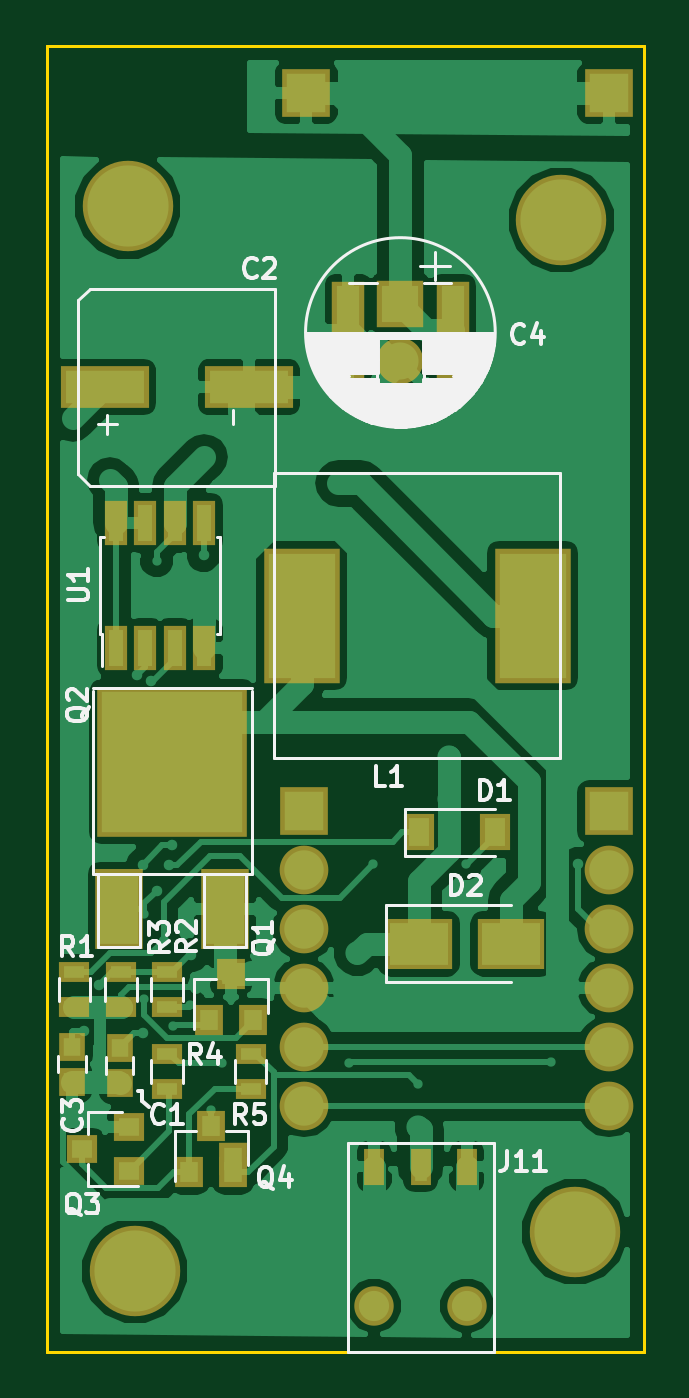
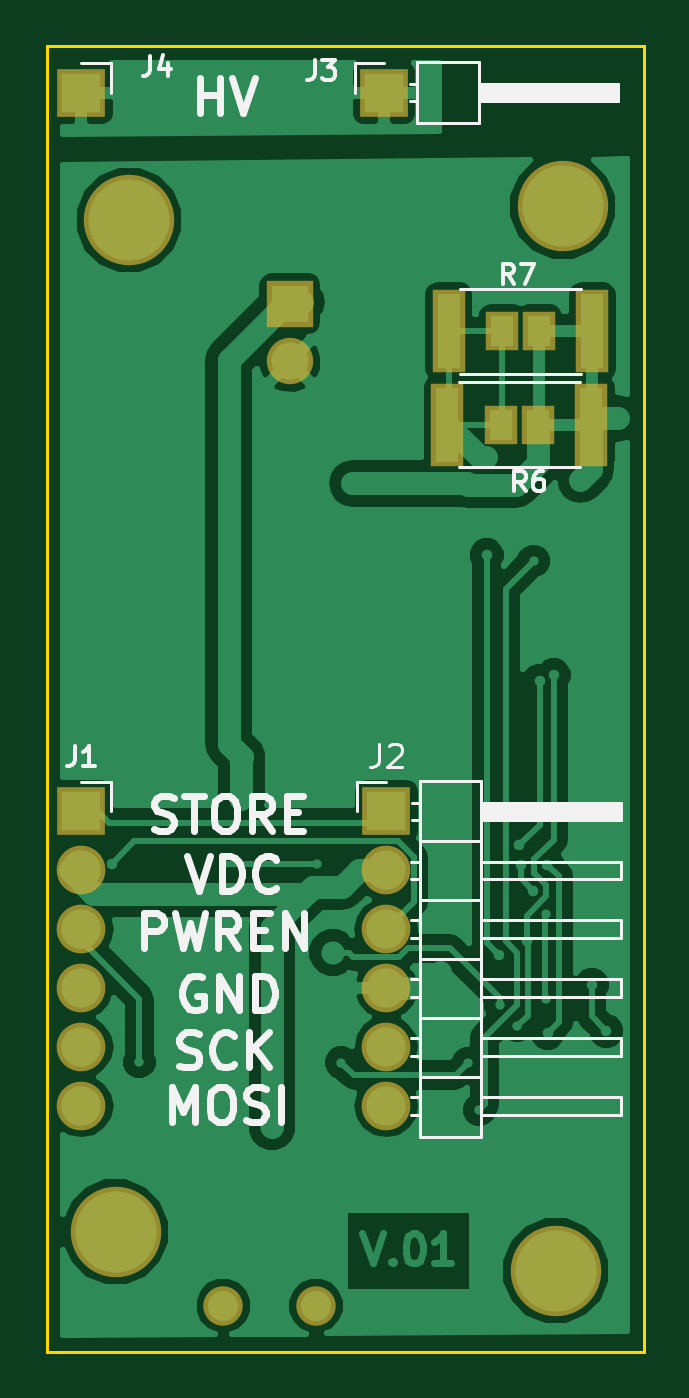
Circuit board: 12 layer files. Board 25.8 x 56.3 mm.
- bottom_copper: nixie_tube-B.Cu.gbl (37608 bytes)
- bottom_mask: nixie_tube-B.Mask.gbs (1385 bytes)
- paste: nixie_tube-B.Paste.gbp (672 bytes)
- bottom_silk: nixie_tube-B.SilkS.gbo (12620 bytes)
- outline: nixie_tube-Edge.Cuts.gko (813 bytes)
- outline: nixie_tube-Edge.Cuts.gm1 (813 bytes)
- top_copper: nixie_tube-F.Cu.gtl (60439 bytes)
- top_mask: nixie_tube-F.Mask.gts (2722 bytes)
- paste: nixie_tube-F.Paste.gtp (2004 bytes)
- top_silk: nixie_tube-F.SilkS.gto (21375 bytes)
- drill: nixie_tube-NPTH.drl (178 bytes)
- drill: nixie_tube.drl (1163 bytes)

=== bottom_copper: nixie_tube-B.Cu.gbl (37608 bytes, source omitted) ===
=== bottom_mask: nixie_tube-B.Mask.gbs ===
%TF.GenerationSoftware,KiCad,Pcbnew,4.0.7*%
%TF.CreationDate,2017-11-16T21:22:26+08:00*%
%TF.ProjectId,nixie_tube,6E697869655F747562652E6B69636164,rev?*%
%TF.FileFunction,Soldermask,Bot*%
%FSLAX46Y46*%
G04 Gerber Fmt 4.6, Leading zero omitted, Abs format (unit mm)*
G04 Created by KiCad (PCBNEW 4.0.7) date 11/16/17 21:22:26*
%MOMM*%
%LPD*%
G01*
G04 APERTURE LIST*
%ADD10C,0.100000*%
%ADD11R,1.400000X3.600000*%
%ADD12R,1.400000X1.700000*%
%ADD13C,3.900000*%
%ADD14R,2.000000X2.000000*%
%ADD15C,2.000000*%
%ADD16C,1.700000*%
%ADD17R,2.100000X2.100000*%
%ADD18O,2.100000X2.100000*%
G04 APERTURE END LIST*
D10*
D11*
X2220000Y-12300000D03*
X8420000Y-12300000D03*
D12*
X4520000Y-12300000D03*
X6120000Y-12300000D03*
D11*
X2270000Y-16320000D03*
X8470000Y-16320000D03*
D12*
X4570000Y-16320000D03*
X6170000Y-16320000D03*
D13*
X22780000Y-51120000D03*
X3800000Y-52800000D03*
X22200000Y-7500000D03*
X3500000Y-6900000D03*
D14*
X15260000Y-11095000D03*
D15*
X15260000Y-13595000D03*
D16*
X14130000Y-54310000D03*
X18130000Y-54310000D03*
D17*
X11200000Y-2000000D03*
X24250000Y-33000000D03*
D18*
X24250000Y-35540000D03*
X24250000Y-38080000D03*
X24250000Y-40620000D03*
X24250000Y-43160000D03*
X24250000Y-45700000D03*
D17*
X11100000Y-33000000D03*
D18*
X11100000Y-35540000D03*
X11100000Y-38080000D03*
X11100000Y-40620000D03*
X11100000Y-43160000D03*
X11100000Y-45700000D03*
D17*
X24250000Y-2000000D03*
M02*

=== paste: nixie_tube-B.Paste.gbp ===
%TF.GenerationSoftware,KiCad,Pcbnew,4.0.7*%
%TF.CreationDate,2017-11-16T21:22:26+08:00*%
%TF.ProjectId,nixie_tube,6E697869655F747562652E6B69636164,rev?*%
%TF.FileFunction,Paste,Bot*%
%FSLAX46Y46*%
G04 Gerber Fmt 4.6, Leading zero omitted, Abs format (unit mm)*
G04 Created by KiCad (PCBNEW 4.0.7) date 11/16/17 21:22:26*
%MOMM*%
%LPD*%
G01*
G04 APERTURE LIST*
%ADD10C,0.100000*%
%ADD11R,1.000000X3.200000*%
%ADD12R,1.000000X1.300000*%
G04 APERTURE END LIST*
D10*
D11*
X2220000Y-12300000D03*
X8420000Y-12300000D03*
D12*
X4520000Y-12300000D03*
X6120000Y-12300000D03*
D11*
X2270000Y-16320000D03*
X8470000Y-16320000D03*
D12*
X4570000Y-16320000D03*
X6170000Y-16320000D03*
M02*

=== bottom_silk: nixie_tube-B.SilkS.gbo (12620 bytes, source omitted) ===
=== outline: nixie_tube-Edge.Cuts.gko ===
%TF.GenerationSoftware,KiCad,Pcbnew,4.0.7*%
%TF.CreationDate,2017-11-16T21:22:26+08:00*%
%TF.ProjectId,nixie_tube,6E697869655F747562652E6B69636164,rev?*%
%TF.FileFunction,Profile,NP*%
%FSLAX46Y46*%
G04 Gerber Fmt 4.6, Leading zero omitted, Abs format (unit mm)*
G04 Created by KiCad (PCBNEW 4.0.7) date 11/16/17 21:22:26*
%MOMM*%
%LPD*%
G01*
G04 APERTURE LIST*
%ADD10C,0.100000*%
%ADD11C,0.150000*%
G04 APERTURE END LIST*
D10*
D11*
X25750000Y-56300000D02*
X0Y-56300000D01*
X25750000Y-54700000D02*
X25750000Y-56300000D01*
X25750000Y-54700000D02*
X25750000Y-51700000D01*
X0Y-56300000D02*
X0Y-51700000D01*
X23250000Y0D02*
X25750000Y0D01*
X25750000Y-47700000D02*
X25750000Y-51700000D01*
X0Y-47700000D02*
X0Y-51700000D01*
X23250000Y0D02*
X0Y0D01*
X25750000Y-47700000D02*
X25750000Y0D01*
X0Y0D02*
X0Y-47700000D01*
M02*

=== outline: nixie_tube-Edge.Cuts.gm1 ===
%TF.GenerationSoftware,KiCad,Pcbnew,4.0.7*%
%TF.CreationDate,2017-11-22T17:49:31+08:00*%
%TF.ProjectId,nixie_tube,6E697869655F747562652E6B69636164,rev?*%
%TF.FileFunction,Profile,NP*%
%FSLAX46Y46*%
G04 Gerber Fmt 4.6, Leading zero omitted, Abs format (unit mm)*
G04 Created by KiCad (PCBNEW 4.0.7) date 11/22/17 17:49:31*
%MOMM*%
%LPD*%
G01*
G04 APERTURE LIST*
%ADD10C,0.100000*%
%ADD11C,0.150000*%
G04 APERTURE END LIST*
D10*
D11*
X25750000Y-56300000D02*
X0Y-56300000D01*
X25750000Y-54700000D02*
X25750000Y-56300000D01*
X25750000Y-54700000D02*
X25750000Y-51700000D01*
X0Y-56300000D02*
X0Y-51700000D01*
X23250000Y0D02*
X25750000Y0D01*
X25750000Y-47700000D02*
X25750000Y-51700000D01*
X0Y-47700000D02*
X0Y-51700000D01*
X23250000Y0D02*
X0Y0D01*
X25750000Y-47700000D02*
X25750000Y0D01*
X0Y0D02*
X0Y-47700000D01*
M02*

=== top_copper: nixie_tube-F.Cu.gtl (60439 bytes, source omitted) ===
=== top_mask: nixie_tube-F.Mask.gts ===
%TF.GenerationSoftware,KiCad,Pcbnew,4.0.7*%
%TF.CreationDate,2017-11-16T21:22:26+08:00*%
%TF.ProjectId,nixie_tube,6E697869655F747562652E6B69636164,rev?*%
%TF.FileFunction,Soldermask,Top*%
%FSLAX46Y46*%
G04 Gerber Fmt 4.6, Leading zero omitted, Abs format (unit mm)*
G04 Created by KiCad (PCBNEW 4.0.7) date 11/16/17 21:22:26*
%MOMM*%
%LPD*%
G01*
G04 APERTURE LIST*
%ADD10C,0.100000*%
%ADD11R,2.051000X3.448000*%
%ADD12R,6.496000X6.496000*%
%ADD13C,3.900000*%
%ADD14R,2.000000X2.000000*%
%ADD15C,2.000000*%
%ADD16R,1.400000X4.200000*%
%ADD17R,3.800000X1.800000*%
%ADD18R,0.900000X1.600000*%
%ADD19C,1.700000*%
%ADD20R,1.000000X1.950000*%
%ADD21R,3.300000X5.800000*%
%ADD22R,1.200000X1.300000*%
%ADD23R,1.300000X1.600000*%
%ADD24R,2.900000X2.200000*%
%ADD25R,2.100000X2.100000*%
%ADD26R,1.150000X1.200000*%
%ADD27R,1.300000X0.900000*%
%ADD28R,1.300000X1.200000*%
%ADD29R,1.200000X1.400000*%
%ADD30O,2.100000X2.100000*%
G04 APERTURE END LIST*
D10*
D11*
X3128000Y-37200000D03*
D12*
X5414000Y-30850000D03*
D11*
X7700000Y-37200000D03*
D13*
X22780000Y-51120000D03*
X3800000Y-52800000D03*
X22200000Y-7500000D03*
X3500000Y-6900000D03*
D14*
X15260000Y-11095000D03*
D15*
X15260000Y-13595000D03*
D16*
X13010000Y-12220000D03*
X17510000Y-12220000D03*
D17*
X2520000Y-14700000D03*
X8720000Y-14700000D03*
D18*
X16130000Y-48310000D03*
X18130000Y-48310000D03*
X14130000Y-48310000D03*
D19*
X14130000Y-54310000D03*
X18130000Y-54310000D03*
D20*
X2995000Y-25950000D03*
X4265000Y-25950000D03*
X5535000Y-25950000D03*
X6805000Y-25950000D03*
X6805000Y-20550000D03*
X5535000Y-20550000D03*
X4265000Y-20550000D03*
X2995000Y-20550000D03*
D21*
X20960000Y-24550000D03*
X11000000Y-24550000D03*
D22*
X7000000Y-42000000D03*
X8900000Y-42000000D03*
X7950000Y-40000000D03*
D23*
X16050000Y-33900000D03*
X19350000Y-33900000D03*
D24*
X16050000Y-38700000D03*
X20050000Y-38700000D03*
D25*
X11200000Y-2000000D03*
D26*
X3150000Y-44700000D03*
X3150000Y-43200000D03*
X1100000Y-44650000D03*
X1100000Y-43150000D03*
D27*
X1200000Y-39925000D03*
X1200000Y-41425000D03*
X5200000Y-41425000D03*
X5200000Y-39925000D03*
X3200000Y-39925000D03*
X3200000Y-41425000D03*
D28*
X3550000Y-48500000D03*
X3550000Y-46600000D03*
X1550000Y-47550000D03*
D27*
X5200000Y-44950000D03*
X5200000Y-43450000D03*
X8800000Y-43450000D03*
X8800000Y-44950000D03*
D22*
X6150000Y-48550000D03*
X8050000Y-48550000D03*
X7100000Y-46550000D03*
D29*
X8050000Y-48000000D03*
D25*
X24250000Y-33000000D03*
D30*
X24250000Y-35540000D03*
X24250000Y-38080000D03*
X24250000Y-40620000D03*
X24250000Y-43160000D03*
X24250000Y-45700000D03*
D25*
X11100000Y-33000000D03*
D30*
X11100000Y-35540000D03*
X11100000Y-38080000D03*
X11100000Y-40620000D03*
X11100000Y-43160000D03*
X11100000Y-45700000D03*
D25*
X24250000Y-2000000D03*
M02*

=== paste: nixie_tube-F.Paste.gtp ===
%TF.GenerationSoftware,KiCad,Pcbnew,4.0.7*%
%TF.CreationDate,2017-11-16T21:22:26+08:00*%
%TF.ProjectId,nixie_tube,6E697869655F747562652E6B69636164,rev?*%
%TF.FileFunction,Paste,Top*%
%FSLAX46Y46*%
G04 Gerber Fmt 4.6, Leading zero omitted, Abs format (unit mm)*
G04 Created by KiCad (PCBNEW 4.0.7) date 11/16/17 21:22:26*
%MOMM*%
%LPD*%
G01*
G04 APERTURE LIST*
%ADD10C,0.100000*%
%ADD11R,1.651000X3.048000*%
%ADD12R,6.096000X6.096000*%
%ADD13R,1.000000X3.800000*%
%ADD14R,3.400000X1.400000*%
%ADD15R,0.500000X1.200000*%
%ADD16R,0.600000X1.550000*%
%ADD17R,2.900000X5.400000*%
%ADD18R,0.800000X0.900000*%
%ADD19R,0.900000X1.200000*%
%ADD20R,2.500000X1.800000*%
%ADD21R,0.750000X0.800000*%
%ADD22R,0.900000X0.500000*%
%ADD23R,0.900000X0.800000*%
%ADD24R,0.800000X1.000000*%
G04 APERTURE END LIST*
D10*
D11*
X3128000Y-37200000D03*
D12*
X5414000Y-30850000D03*
D11*
X7700000Y-37200000D03*
D13*
X13010000Y-12220000D03*
X17510000Y-12220000D03*
D14*
X2520000Y-14700000D03*
X8720000Y-14700000D03*
D15*
X16130000Y-48310000D03*
X18130000Y-48310000D03*
X14130000Y-48310000D03*
D16*
X2995000Y-25950000D03*
X4265000Y-25950000D03*
X5535000Y-25950000D03*
X6805000Y-25950000D03*
X6805000Y-20550000D03*
X5535000Y-20550000D03*
X4265000Y-20550000D03*
X2995000Y-20550000D03*
D17*
X20960000Y-24550000D03*
X11000000Y-24550000D03*
D18*
X7000000Y-42000000D03*
X8900000Y-42000000D03*
X7950000Y-40000000D03*
D19*
X16050000Y-33900000D03*
X19350000Y-33900000D03*
D20*
X16050000Y-38700000D03*
X20050000Y-38700000D03*
D21*
X3150000Y-44700000D03*
X3150000Y-43200000D03*
X1100000Y-44650000D03*
X1100000Y-43150000D03*
D22*
X1200000Y-39925000D03*
X1200000Y-41425000D03*
X5200000Y-41425000D03*
X5200000Y-39925000D03*
X3200000Y-39925000D03*
X3200000Y-41425000D03*
D23*
X3550000Y-48500000D03*
X3550000Y-46600000D03*
X1550000Y-47550000D03*
D22*
X5200000Y-44950000D03*
X5200000Y-43450000D03*
X8800000Y-43450000D03*
X8800000Y-44950000D03*
D18*
X6150000Y-48550000D03*
X8050000Y-48550000D03*
X7100000Y-46550000D03*
D24*
X8050000Y-48000000D03*
M02*

=== top_silk: nixie_tube-F.SilkS.gto (21375 bytes, source omitted) ===
=== drill: nixie_tube-NPTH.drl ===
M48
;DRILL file {KiCad 4.0.7} date 11/16/17 21:22:25
;FORMAT={-:-/ absolute / metric / decimal}
FMAT,2
METRIC,TZ
T1C0.500
%
G90
G05
M71
T1
X180.63Y-134.11
X184.63Y-134.11
T0
M30

=== drill: nixie_tube.drl ===
M48
;DRILL file {KiCad 4.0.7} date 11/16/17 21:22:25
;FORMAT={-:-/ absolute / metric / decimal}
FMAT,2
METRIC,TZ
T1C0.300
T2C0.400
T3C0.800
T4C1.000
T5C3.150
%
G90
G05
M71
T1
X167.625Y-95.85
X168.12Y-122.26
X168.75Y-120.3
X170.391Y-106.93
X170.65Y-122.35
X170.661Y-115.103
X170.7Y-120.9
X170.72Y-117.216
X170.996Y-107.175
X171.25Y-102.
X171.266Y-116.219
X171.548Y-118.37
X171.796Y-115.118
X171.895Y-114.265
X171.95Y-122.05
X172.706Y-121.144
X172.75Y-119.
X173.28Y-101.75
X173.3Y-97.51
X173.592Y-125.665
X174.075Y-123.647
X179.55Y-123.625
X180.22Y-82.97
X180.6Y-115.05
X180.725Y-82.465
X181.39Y-81.8
X182.425Y-81.8
X182.53Y-124.55
X184.6Y-115.05
X187.125Y-81.8
X187.85Y-81.8
X188.26Y-123.59
X188.375Y-82.6
X188.7Y-81.8
X189.425Y-115.05
T2
X169.23Y-98.51
X175.298Y-119.711
X179.08Y-98.65
X179.91Y-118.89
X182.53Y-126.4
X183.841Y-110.449
X183.85Y-112.25
T3
X181.76Y-90.895
X181.76Y-93.395
T4
X177.6Y-112.8
X177.6Y-115.34
X177.6Y-117.88
X177.6Y-120.42
X177.6Y-122.96
X177.6Y-125.5
X177.7Y-81.8
X190.75Y-81.8
X190.75Y-112.8
X190.75Y-115.34
X190.75Y-117.88
X190.75Y-120.42
X190.75Y-122.96
X190.75Y-125.5
T5
X170.Y-86.7
X170.3Y-132.6
X188.7Y-87.3
X189.28Y-130.92
T0
M30

